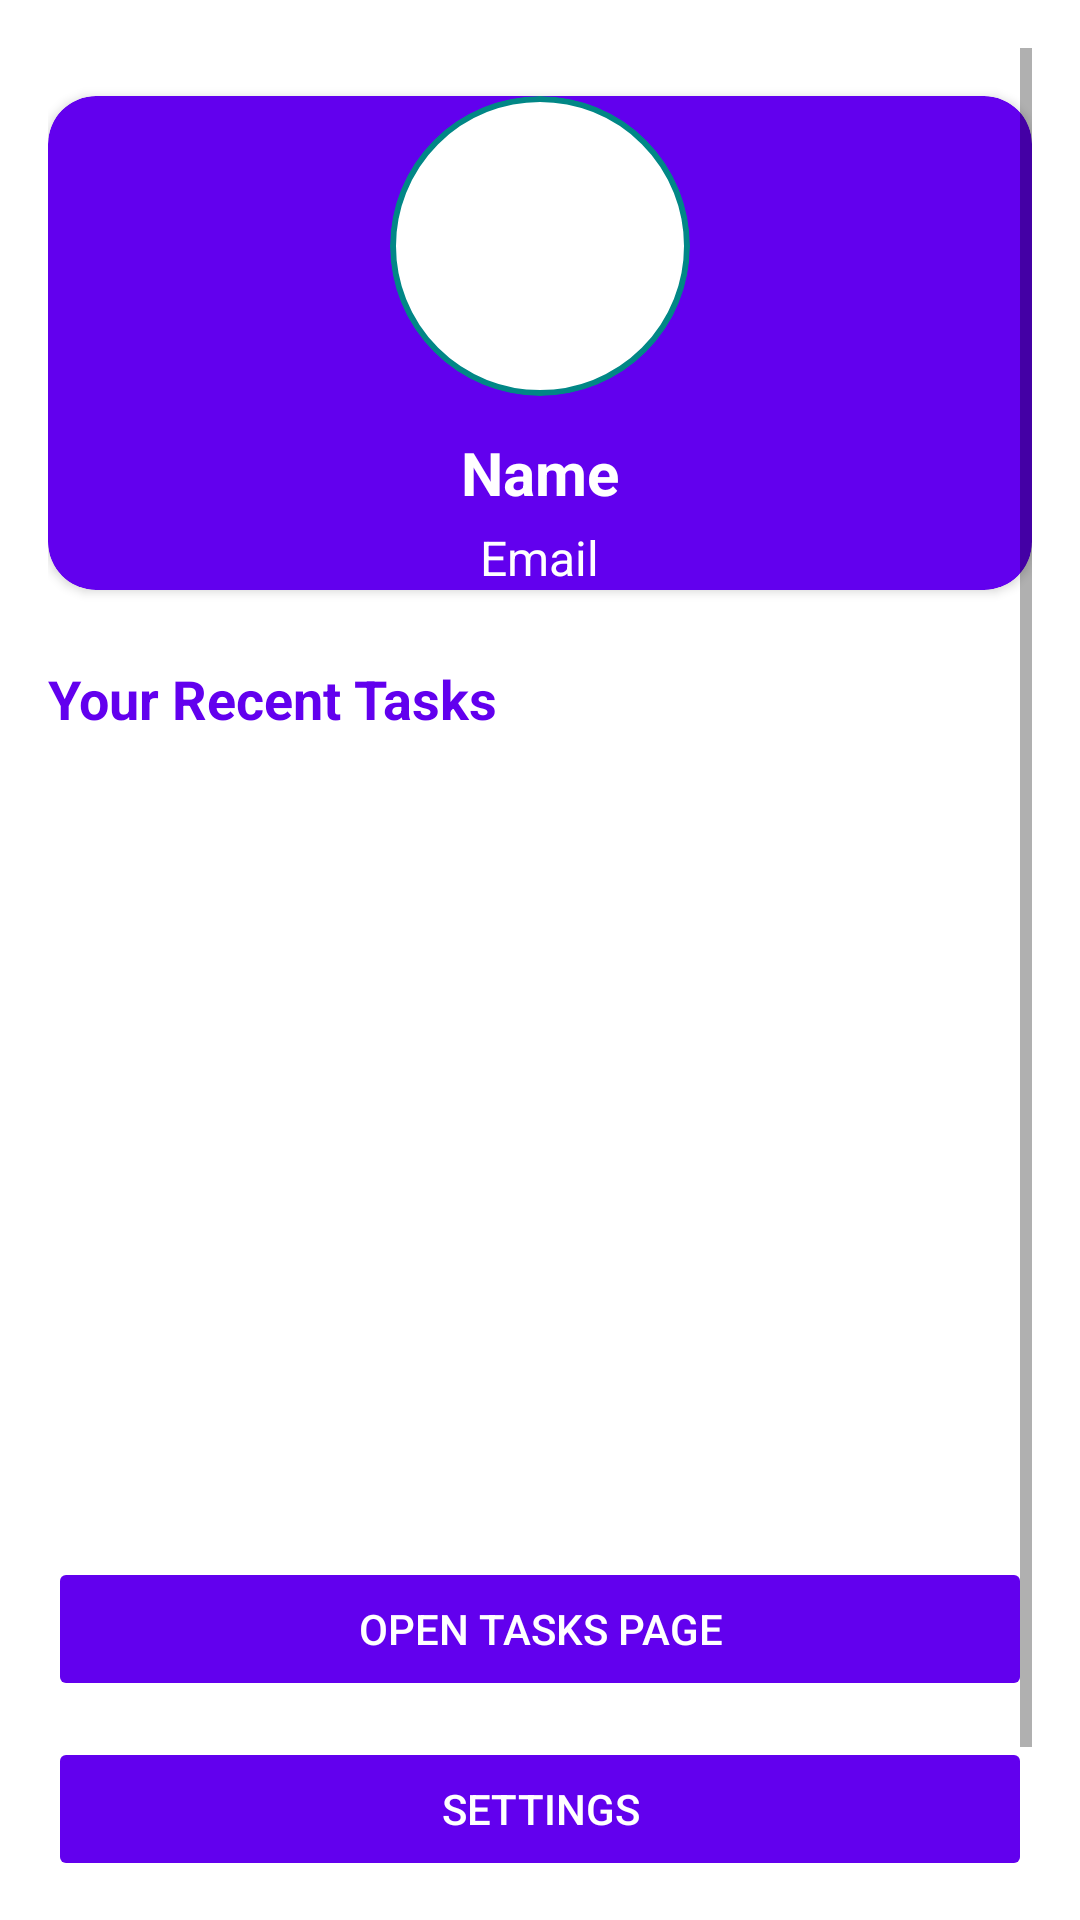

The Android layout XML behind this screen, and the referenced resources:
<!-- AndroidManifest.xml: application theme Theme.TaskMaster -->
<!-- res/layout/activity_main.xml -->
<?xml version="1.0" encoding="utf-8"?>
<ScrollView xmlns:android="http://schemas.android.com/apk/res/android"
    xmlns:app="http://schemas.android.com/apk/res-auto"
    android:layout_width="match_parent"
    android:layout_height="match_parent"
    android:background="?attr/colorSurface"
    android:padding="16dp">

    <LinearLayout
        android:layout_width="match_parent"
        android:layout_height="wrap_content"
        android:orientation="vertical"
        android:gravity="center_horizontal">

        
        <androidx.cardview.widget.CardView
            android:layout_width="match_parent"
            android:layout_height="wrap_content"
            android:layout_marginTop="16dp"
            android:layout_marginBottom="24dp"
            android:elevation="8dp"
            android:padding="16dp"
            app:cardCornerRadius="16dp"
            app:cardBackgroundColor="?attr/colorPrimary">

            <LinearLayout
                android:layout_width="match_parent"
                android:layout_height="wrap_content"
                android:orientation="vertical"
                android:gravity="center_horizontal">

                <ImageView
                    android:id="@+id/imgProfile"
                    android:layout_width="100dp"
                    android:layout_height="100dp"
                    android:scaleType="centerCrop"
                    android:layout_marginBottom="12dp"
                    android:src="@mipmap/ic_launcher_round"
                    android:background="@drawable/circle_background"
                    android:clipToOutline="true"
                    android:outlineProvider="background" />

                <TextView
                    android:id="@+id/tvName"
                    android:layout_width="wrap_content"
                    android:layout_height="wrap_content"
                    android:text="Name"
                    android:textSize="20sp"
                    android:textStyle="bold"
                    android:textColor="?attr/colorOnPrimary" />

                <TextView
                    android:id="@+id/tvEmail"
                    android:layout_width="wrap_content"
                    android:layout_height="wrap_content"
                    android:text="Email"
                    android:textSize="16sp"
                    android:textColor="?attr/colorOnPrimary"
                    android:layout_marginTop="4dp" />
            </LinearLayout>
        </androidx.cardview.widget.CardView>

        
        <TextView
            android:layout_width="match_parent"
            android:layout_height="wrap_content"
            android:text="Your Recent Tasks"
            android:textStyle="bold"
            android:textSize="18sp"
            android:textColor="?attr/colorPrimary"
            android:layout_marginBottom="8dp" />

        <androidx.recyclerview.widget.RecyclerView
            android:id="@+id/recyclerViewTasks"
            android:layout_width="match_parent"
            android:layout_height="250dp"
            android:clipToPadding="false"
            android:padding="4dp" />

        
        <Button
            android:id="@+id/btnOpenTasks"
            android:layout_width="match_parent"
            android:layout_height="wrap_content"
            android:text="Open Tasks Page"
            android:layout_marginTop="16dp"
            android:backgroundTint="?attr/colorPrimary"
            android:textColor="?attr/colorOnPrimary"
            android:stateListAnimator="@null" />

        <Button
            android:id="@+id/btnSettings"
            android:layout_width="match_parent"
            android:layout_height="wrap_content"
            android:text="Settings"
            android:layout_marginTop="12dp"
            android:backgroundTint="?attr/colorPrimary"
            android:textColor="?attr/colorOnPrimary"
            android:stateListAnimator="@null" />

        <Button
            android:id="@+id/btnLogout"
            android:layout_width="match_parent"
            android:layout_height="wrap_content"
            android:text="Logout"
            android:layout_marginTop="12dp"
            android:backgroundTint="?attr/colorPrimary"
            android:textColor="?attr/colorOnPrimary"
            android:stateListAnimator="@null" />
    </LinearLayout>
</ScrollView>
<!-- resources referenced by this layout -->
<resources>
  <!-- drawable circle_background (drawable) -->
  <shape xmlns:android="http://schemas.android.com/apk/res/android"
      android:shape="oval">
      <solid android:color="@android:color/white" />
      <stroke
          android:width="2dp"
          android:color="@color/teal_700" />
  </shape>
  <style name="Theme.TaskMaster" parent="Theme.MaterialComponents.DayNight.NoActionBar">
          
      </style>
  <!-- not gathered from this repository: default colours our renderer supplied (Android Studio template values) -->
  <color name="teal_700">#FF018786</color>
</resources>
